pico-8 play session: no input (idle), after a click and taps of 🅾, ❎, 🅾+❎, 🅾 in the second before t = 0

[t = 1 s] idle ~1s (no d-pad/buttons)
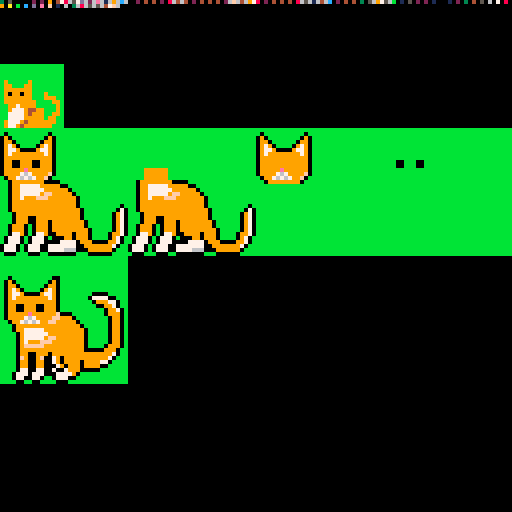

pico-8 cartridge
version 43
__lua__
-- tama-gatcha! add-on
-- pet: cheeto
-- encode pet data in the sprite sheet
-- to save the data:
--   run cart
--   save label with f7
--   in a text editor, remove the __gfx__ section and rename __label__ to __gfx__

local black = 0
local navy = 1
local purple = 2
local green = 3
local brown = 4
local gray = 5
local light_gray = 6
local white = 7
local red = 8
local orange = 9
local yellow = 10
local lime = 11
local light_blue = 12
local blue = 13
local pink = 14
local beige = 15

-- requires:
--  helper_functions

-- MARK: rescope
function rescope(scope, env)
 return setmetatable(
  {}, {
   __index = function(_, k) return scope[k] or env[k] end,
   __newindex = scope
  }
 ), scope
end

byte_streamer = {}

do
 local _ENV = rescope(byte_streamer, _ENV)
 -- source = nil
 -- offset = 0
 -- source can be:
 --   integer: location in memory
 --   string: an ascii string
 --   table: a list of integers

 function set_source(src, pos)
  source, offset = src, pos or 0
 end

 function write(...)
  assert(source)

  local bytes = { ... }
  if type(source) == "number" then
   poke(source + offset, ...)
  elseif type(source) == "string" then
   source = sub(source, 1, offset) .. chr(...) .. sub(source, offset + #bytes + 1)
  elseif type(source) == "table" then
   for i, byte in ipairs(bytes) do
    source[offset + i] = byte
   end
  end
  offset += #bytes
 end

 function read(num)
  assert(source)
  local o = offset
  num = num or 1
  offset += num
  if type(source) == "number" then
   return peek(source + o, num)
  elseif type(source) == "string" then
   return ord(source, o + 1, num)
  elseif type(source) == "table" then
   local ret = {}
   for i = 1, num do
    add(ret, source[o + i])
   end
   return unpack(ret)
  end
 end

 function write_str(str, fixed_length)
  if (not fixed_length) write(#str)
  write(ord(str, 1, fixed_length or #str))
 end

 function read_str(fixed_length)
  return chr(read(fixed_length or read()))
 end

 function write_bin(bin_tbl)
  local num = 0
  for i = 0, 7 do
   num += (bin_tbl[i + 1] and 1 << i or 0)
  end
  write(num)
 end

 function read_bin()
  local num = read()
  local ret = {}
  for i = 0, 7 do
   ret[i + 1] = num & 1 << i ~= 0
  end
  return ret
 end
end

function _init()
 pet = pet
 byte_streamer.set_source(0x0)

 write = byte_streamer.write
 write_str = byte_streamer.write_str

 -- type 3 = pet
 write(3)

 write(#pet.spr_maps)
 for spr_map in all(pet.spr_maps) do
  write(spr_map.x, spr_map.y, spr_map.w, spr_map.h)
  write_str(spr_map.key)
 end

 write(pet.transparent, pet.immortal, pet.rarity, pet.meat, pet.bone)

 write(#pet.variants)
 for v, variant in ipairs(pet.variants) do
  for i = 0, 15 do
   write((variant[i] or i))
  end
  write(variant.weight or 1)
  write_str(variant.name)
 end

 local bytestr = ""
 for i = 0, byte_streamer.offset - 1 do
  if i % 64 == 0 then
   bytestr = bytestr .. "\n"
  end
  local b = tostr(peek(byte_streamer.source + i), 0x1)
  bytestr = bytestr .. sub(b, 6, 6) .. sub(b, 5, 5)
 end
 printh(bytestr)
end

function _draw()
 palt(0, false)
 spr(0, 0, 0, 16, 16)
end

pet = {
 spr_maps = {
  { x = 0, y = 0, w = 2, h = 2, key = "thumbnail" },
  { x = 0, y = 2, w = 4, h = 4, key = "hd" },
  { x = 4, y = 2, w = 4, h = 4, key = "body" },
  { x = 8, y = 2, w = 4, h = 4, key = "head" },
  { x = 12, y = 2, w = 4, h = 4, key = "eye" }
 },
 transparent = 11, immortal = 1, rarity = 5,
 meat = 2, bone = 2,
 variants = {
  { name = "cheeto" }
 }
}
__gfx__
30500000202090478657d626e61696c600204040208646402040404026f64697802040404086561646c020404030569756b01050202010001020304050607080
90a0b0c0d0e0f010603686565647f600000000000000000000000000000000000000000000000000000000000000000000000000000000000000000000000000
00000000000000000000000000000000000000000000000000000000000000000000000000000000000000000000000000000000000000000000000000000000
00000000000000000000000000000000000000000000000000000000000000000000000000000000000000000000000000000000000000000000000000000000
00000000000000000000000000000000000000000000000000000000000000000000000000000000000000000000000000000000000000000000000000000000
00000000000000000000000000000000000000000000000000000000000000000000000000000000000000000000000000000000000000000000000000000000
00000000000000000000000000000000000000000000000000000000000000000000000000000000000000000000000000000000000000000000000000000000
00000000000000000000000000000000000000000000000000000000000000000000000000000000000000000000000000000000000000000000000000000000
00000000000000000000000000000000000000000000000000000000000000000000000000000000000000000000000000000000000000000000000000000000
00000000000000000000000000000000000000000000000000000000000000000000000000000000000000000000000000000000000000000000000000000000
00000000000000000000000000000000000000000000000000000000000000000000000000000000000000000000000000000000000000000000000000000000
00000000000000000000000000000000000000000000000000000000000000000000000000000000000000000000000000000000000000000000000000000000
00000000000000000000000000000000000000000000000000000000000000000000000000000000000000000000000000000000000000000000000000000000
00000000000000000000000000000000000000000000000000000000000000000000000000000000000000000000000000000000000000000000000000000000
00000000000000000000000000000000000000000000000000000000000000000000000000000000000000000000000000000000000000000000000000000000
00000000000000000000000000000000000000000000000000000000000000000000000000000000000000000000000000000000000000000000000000000000
bbbbbbbbbbbbbbbb0000000000000000000000000000000000000000000000000000000000000000000000000000000000000000000000000000000000000000
bbbbbbbbbbbbbbbb0000000000000000000000000000000000000000000000000000000000000000000000000000000000000000000000000000000000000000
bbbbbbbbbbbbbbbb0000000000000000000000000000000000000000000000000000000000000000000000000000000000000000000000000000000000000000
bbbbbbbbbbbbbbbb0000000000000000000000000000000000000000000000000000000000000000000000000000000000000000000000000000000000000000
b9bbbbb9bbbbbbbb0000000000000000000000000000000000000000000000000000000000000000000000000000000000000000000000000000000000000000
b99bbb99bbbbbbbb0000000000000000000000000000000000000000000000000000000000000000000000000000000000000000000000000000000000000000
b9999999bbbbbbbb0000000000000000000000000000000000000000000000000000000000000000000000000000000000000000000000000000000000000000
b9099099bbb9bbbb0000000000000000000000000000000000000000000000000000000000000000000000000000000000000000000000000000000000000000
b9999999bbb999bb0000000000000000000000000000000000000000000000000000000000000000000000000000000000000000000000000000000000000000
b99999999bbbb99b0000000000000000000000000000000000000000000000000000000000000000000000000000000000000000000000000000000000000000
bb9979999bbbbb9b0000000000000000000000000000000000000000000000000000000000000000000000000000000000000000000000000000000000000000
bb977794499bbb9b0000000000000000000000000000000000000000000000000000000000000000000000000000000000000000000000000000000000000000
bb777794999bb99b0000000000000000000000000000000000000000000000000000000000000000000000000000000000000000000000000000000000000000
bb777799999b99bb0000000000000000000000000000000000000000000000000000000000000000000000000000000000000000000000000000000000000000
b9777949999999bb0000000000000000000000000000000000000000000000000000000000000000000000000000000000000000000000000000000000000000
b977949999999bbb0000000000000000000000000000000000000000000000000000000000000000000000000000000000000000000000000000000000000000
bbbbbbbbbbbbbbbbbbbbbbbbbbbbbbbbbbbbbbbbbbbbbbbbbbbbbbbbbbbbbbbbbbbbbbbbbbbbbbbbbbbbbbbbbbbbbbbbbbbbbbbbbbbbbbbbbbbbbbbbbbbbbbbb
b0bbbbbbbbbb0bbbbbbbbbbbbbbbbbbbbbbbbbbbbbbbbbbbbbbbbbbbbbbbbbbbb0bbbbbbbbbb0bbbbbbbbbbbbbbbbbbbbbbbbbbbbbbbbbbbbbbbbbbbbbbbbbbb
090bbbbbbbb090bbbbbbbbbbbbbbbbbbbbbbbbbbbbbbbbbbbbbbbbbbbbbbbbbb090bbbbbbbb090bbbbbbbbbbbbbbbbbbbbbbbbbbbbbbbbbbbbbbbbbbbbbbbbbb
0990bbbbbb0990bbbbbbbbbbbbbbbbbbbbbbbbbbbbbbbbbbbbbbbbbbbbbbbbbb0990bbbbbb0990bbbbbbbbbbbbbbbbbbbbbbbbbbbbbbbbbbbbbbbbbbbbbbbbbb
09790bbbb09790bbbbbbbbbbbbbbbbbbbbbbbbbbbbbbbbbbbbbbbbbbbbbbbbbb09790bbbb09790bbbbbbbbbbbbbbbbbbbbbbbbbbbbbbbbbbbbbbbbbbbbbbbbbb
09779000097790bbbbbbbbbbbbbbbbbbbbbbbbbbbbbbbbbbbbbbbbbbbbbbbbbb09779000097790bbbbbbbbbbbbbbbbbbbbbbbbbbbbbbbbbbbbbbbbbbbbbbbbbb
09799999999790bbbbbbbbbbbbbbbbbbbbbbbbbbbbbbbbbbbbbbbbbbbbbbbbbb09799999999790bbbbbbbbbbbbbbbbbbbbbbbbbbbbbbbbbbbbbbbbbbbbbbbbbb
09999999999990bbbbbbbbbbbbbbbbbbbbbbbbbbbbbbbbbbbbbbbbbbbbbbbbbb09999999999990bbbbbbbbbbbbbbbbbbbbbbbbbbbbbbbbbbbbbbbbbbbbbbbbbb
09900999009990bbbbbbbbbbbbbbbbbbbbbbbbbbbbbbbbbbbbbbbbbbbbbbbbbb09999999999990bbbbbbbbbbbbbbbbbbbbb00bbb00bbbbbbbbbbbbbbbbbbbbbb
09900999009990bbbbbbbbbbbbbbbbbbbbbbbbbbbbbbbbbbbbbbbbbbbbbbbbbb09999999999990bbbbbbbbbbbbbbbbbbbbb00bbb00bbbbbbbbbbbbbbbbbbbbbb
099999e9999990bbbbbbbbbbbbbbbbbbbbbb999999bbbbbbbbbbbbbbbbbbbbbb099999e9999990bbbbbbbbbbbbbbbbbbbbbbbbbbbbbbbbbbbbbbbbbbbbbbbbbb
099997679999f0bbbbbbbbbbbbbbbbbbbbbb999999bbbbbbbbbbbbbbbbbbbbbb099997679999f0bbbbbbbbbbbbbbbbbbbbbbbbbbbbbbbbbbbbbbbbbbbbbbbbbb
b0997676799f0bbbbbbbbbbbbbbbbbbbbbbb999999bbbbbbbbbbbbbbbbbbbbbbb0997676799f0bbbbbbbbbbbbbbbbbbbbbbbbbbbbbbbbbbbbbbbbbbbbbbbbbbb
bb0999999990000bbbbbbbbbbbbbbbbbbb0999999990000bbbbbbbbbbbbbbbbbbb0999999990bbbbbbbbbbbbbbbbbbbbbbbbbbbbbbbbbbbbbbbbbbbbbbbbbbbb
bb099777779999900bbbbbbbbbbbbbbbbb099777779999900bbbbbbbbbbbbbbbbbbbbbbbbbbbbbbbbbbbbbbbbbbbbbbbbbbbbbbbbbbbbbbbbbbbbbbbbbbbbbbb
bb0997777779999990bbbbbbbbbbbbbbbb0997777779999990bbbbbbbbbbbbbbbbbbbbbbbbbbbbbbbbbbbbbbbbbbbbbbbbbbbbbbbbbbbbbbbbbbbbbbbbbbbbbb
bb099777779ff999990bbbbbbbbbbbbbbb099777779ff999990bbbbbbbbbbbbbbbbbbbbbbbbbbbbbbbbbbbbbbbbbbbbbbbbbbbbbbbbbbbbbbbbbbbbbbbbbbbbb
bb0997999fff99999990bbbbbbbbbbbbbb0997999fff99999990bbbbbbbbbbbbbbbbbbbbbbbbbbbbbbbbbbbbbbbbbbbbbbbbbbbbbbbbbbbbbbbbbbbbbbbbbbbb
bb099999999999999990bbbbbbbbbbbbbb099999999999999990bbbbbbbbbbbbbbbbbbbbbbbbbbbbbbbbbbbbbbbbbbbbbbbbbbbbbbbbbbbbbbbbbbbbbbbbbbbb
bb099999999999999990bbbbbbbbbb0bbb099999999999999990bbbbbbbbbb0bbbbbbbbbbbbbbbbbbbbbbbbbbbbbbbbbbbbbbbbbbbbbbbbbbbbbbbbbbbbbbbbb
bb0999999999999999990bbbbbbbb070bb0999999999999999990bbbbbbbb070bbbbbbbbbbbbbbbbbbbbbbbbbbbbbbbbbbbbbbbbbbbbbbbbbbbbbbbbbbbbbbbb
bbb099999999999999990bbbbbbb0970bbb099999999999999990bbbbbbb0970bbbbbbbbbbbbbbbbbbbbbbbbbbbbbbbbbbbbbbbbbbbbbbbbbbbbbbbbbbbbbbbb
bbb099900999999999990bbbbbbb0970bbb099900999999999990bbbbbbb0970bbbbbbbbbbbbbbbbbbbbbbbbbbbbbbbbbbbbbbbbbbbbbbbbbbbbbbbbbbbbbbbb
bbb0999009990999999990bbbbbb0970bbb0999009990999999990bbbbbb0970bbbbbbbbbbbbbbbbbbbbbbbbbbbbbbbbbbbbbbbbbbbbbbbbbbbbbbbbbbbbbbbb
bb09990b09990999999990bbbbbb0970bb09990b09990999999990bbbbbb0970bbbbbbbbbbbbbbbbbbbbbbbbbbbbbbbbbbbbbbbbbbbbbbbbbbbbbbbbbbbbbbbb
bb09990b099909999999990bbbbb0970bb09990b099909999999990bbbbb0970bbbbbbbbbbbbbbbbbbbbbbbbbbbbbbbbbbbbbbbbbbbbbbbbbbbbbbbbbbbbbbbb
bb07790b077900999909990bbbb09970bb07790b077900999909990bbbb09970bbbbbbbbbbbbbbbbbbbbbbbbbbbbbbbbbbbbbbbbbbbbbbbbbbbbbbbbbbbbbbbb
b07770b07770b0009909990bbbb0970bb07770b07770b0009909990bbbb0970bbbbbbbbbbbbbbbbbbbbbbbbbbbbbbbbbbbbbbbbbbbbbbbbbbbbbbbbbbbbbbbbb
b07770b077700007777099900009970bb07770b077700007777099900009970bbbbbbbbbbbbbbbbbbbbbbbbbbbbbbbbbbbbbbbbbbbbbbbbbbbbbbbbbbbbbbbbb
07770b077700777777700999999970bb07770b077700777777700999999970bbbbbbbbbbbbbbbbbbbbbbbbbbbbbbbbbbbbbbbbbbbbbbbbbbbbbbbbbbbbbbbbbb
07770b07770077776660009999990bbb07770b07770077776660009999990bbbbbbbbbbbbbbbbbbbbbbbbbbbbbbbbbbbbbbbbbbbbbbbbbbbbbbbbbbbbbbbbbbb
b000bbb000bb0000000bbb000000bbbbb000bbb000bb0000000bbb000000bbbbbbbbbbbbbbbbbbbbbbbbbbbbbbbbbbbbbbbbbbbbbbbbbbbbbbbbbbbbbbbbbbbb
bbbbbbbbbbbbbbbbbbbbbbbbbbbbbbbb000000000000000000000000000000000000000000000000000000000000000000000000000000000000000000000000
bbbbbbbbbbbbbbbbbbbbbbbbbbbbbbbb000000000000000000000000000000000000000000000000000000000000000000000000000000000000000000000000
bbbbbbbbbbbbbbbbbbbbbbbbbbbbbbbb000000000000000000000000000000000000000000000000000000000000000000000000000000000000000000000000
bbbbbbbbbbbbbbbbbbbbbbbbbbbbbbbb000000000000000000000000000000000000000000000000000000000000000000000000000000000000000000000000
bbbbbbbbbbbbbbbbbbbbbbbbbbbbbbbb000000000000000000000000000000000000000000000000000000000000000000000000000000000000000000000000
bb0bbbbbbbbbb00bbbbbbbbbbbbbbbbb000000000000000000000000000000000000000000000000000000000000000000000000000000000000000000000000
b090bbbbbbbb090bbbbbbbbbbbbbbbbb000000000000000000000000000000000000000000000000000000000000000000000000000000000000000000000000
b0990bbbbbb0990bbbbbbbbbbbbbbbbb000000000000000000000000000000000000000000000000000000000000000000000000000000000000000000000000
b09790bbbb09790bbbbbbbbbbbbbbbbb000000000000000000000000000000000000000000000000000000000000000000000000000000000000000000000000
b09779000097790bbbbbbbb0000bbbbb000000000000000000000000000000000000000000000000000000000000000000000000000000000000000000000000
b09799999999790bbbbbbb0777700bbb000000000000000000000000000000000000000000000000000000000000000000000000000000000000000000000000
b09999999999990bbbbbbbb0999770bb000000000000000000000000000000000000000000000000000000000000000000000000000000000000000000000000
b09900999009990bbbbbbbbb009970bb000000000000000000000000000000000000000000000000000000000000000000000000000000000000000000000000
b09900999009990bbbbbbbbbbb09970b000000000000000000000000000000000000000000000000000000000000000000000000000000000000000000000000
b099999e999999f000bbbbbbbb09990b000000000000000000000000000000000000000000000000000000000000000000000000000000000000000000000000
b099997679999ff9990bbbbbbbb0990b000000000000000000000000000000000000000000000000000000000000000000000000000000000000000000000000
bb0997676799ff999990bbbbbbb0990b000000000000000000000000000000000000000000000000000000000000000000000000000000000000000000000000
bbb099999999999999990bbbbbb0990b000000000000000000000000000000000000000000000000000000000000000000000000000000000000000000000000
bbb0997777799999999990bbbbb0990b000000000000000000000000000000000000000000000000000000000000000000000000000000000000000000000000
bbbb097777779999999990bbbbb0990b000000000000000000000000000000000000000000000000000000000000000000000000000000000000000000000000
bbbb09777779ff99999990bbbbb0990b000000000000000000000000000000000000000000000000000000000000000000000000000000000000000000000000
bbbb097999fff999999990bbbbb0990b000000000000000000000000000000000000000000000000000000000000000000000000000000000000000000000000
bbbb09fffff99999999990bbbb09990b000000000000000000000000000000000000000000000000000000000000000000000000000000000000000000000000
bbbb09999999999999999000009990bb000000000000000000000000000000000000000000000000000000000000000000000000000000000000000000000000
bbbb09900999099999999999999970bb000000000000000000000000000000000000000000000000000000000000000000000000000000000000000000000000
bbbb0f9009f007909999999999970bbb000000000000000000000000000000000000000000000000000000000000000000000000000000000000000000000000
bbbb099009900790999909999770bbbb000000000000000000000000000000000000000000000000000000000000000000000000000000000000000000000000
bbbb09900990007909990999900bbbbb000000000000000000000000000000000000000000000000000000000000000000000000000000000000000000000000
bbbb077007700700799900000bbbbbbb000000000000000000000000000000000000000000000000000000000000000000000000000000000000000000000000
bbb07770777000777790bbbbbbbbbbbb000000000000000000000000000000000000000000000000000000000000000000000000000000000000000000000000
bbb07700770bb077700bbbbbbbbbbbbb000000000000000000000000000000000000000000000000000000000000000000000000000000000000000000000000
bbbb00bb00bbbb000bbbbbbbbbbbbbbb000000000000000000000000000000000000000000000000000000000000000000000000000000000000000000000000
00000000000000000000000000000000000000000000000000000000000000000000000000000000000000000000000000000000000000000000000000000000
00000000000000000000000000000000000000000000000000000000000000000000000000000000000000000000000000000000000000000000000000000000
00000000000000000000000000000000000000000000000000000000000000000000000000000000000000000000000000000000000000000000000000000000
00000000000000000000000000000000000000000000000000000000000000000000000000000000000000000000000000000000000000000000000000000000
00000000000000000000000000000000000000000000000000000000000000000000000000000000000000000000000000000000000000000000000000000000
00000000000000000000000000000000000000000000000000000000000000000000000000000000000000000000000000000000000000000000000000000000
00000000000000000000000000000000000000000000000000000000000000000000000000000000000000000000000000000000000000000000000000000000
00000000000000000000000000000000000000000000000000000000000000000000000000000000000000000000000000000000000000000000000000000000
00000000000000000000000000000000000000000000000000000000000000000000000000000000000000000000000000000000000000000000000000000000
00000000000000000000000000000000000000000000000000000000000000000000000000000000000000000000000000000000000000000000000000000000
00000000000000000000000000000000000000000000000000000000000000000000000000000000000000000000000000000000000000000000000000000000
00000000000000000000000000000000000000000000000000000000000000000000000000000000000000000000000000000000000000000000000000000000
00000000000000000000000000000000000000000000000000000000000000000000000000000000000000000000000000000000000000000000000000000000
00000000000000000000000000000000000000000000000000000000000000000000000000000000000000000000000000000000000000000000000000000000
00000000000000000000000000000000000000000000000000000000000000000000000000000000000000000000000000000000000000000000000000000000
00000000000000000000000000000000000000000000000000000000000000000000000000000000000000000000000000000000000000000000000000000000
00000000000000000000000000000000000000000000000000000000000000000000000000000000000000000000000000000000000000000000000000000000
00000000000000000000000000000000000000000000000000000000000000000000000000000000000000000000000000000000000000000000000000000000
00000000000000000000000000000000000000000000000000000000000000000000000000000000000000000000000000000000000000000000000000000000
00000000000000000000000000000000000000000000000000000000000000000000000000000000000000000000000000000000000000000000000000000000
00000000000000000000000000000000000000000000000000000000000000000000000000000000000000000000000000000000000000000000000000000000
00000000000000000000000000000000000000000000000000000000000000000000000000000000000000000000000000000000000000000000000000000000
00000000000000000000000000000000000000000000000000000000000000000000000000000000000000000000000000000000000000000000000000000000
00000000000000000000000000000000000000000000000000000000000000000000000000000000000000000000000000000000000000000000000000000000
00000000000000000000000000000000000000000000000000000000000000000000000000000000000000000000000000000000000000000000000000000000
00000000000000000000000000000000000000000000000000000000000000000000000000000000000000000000000000000000000000000000000000000000
00000000000000000000000000000000000000000000000000000000000000000000000000000000000000000000000000000000000000000000000000000000
00000000000000000000000000000000000000000000000000000000000000000000000000000000000000000000000000000000000000000000000000000000
00000000000000000000000000000000000000000000000000000000000000000000000000000000000000000000000000000000000000000000000000000000
00000000000000000000000000000000000000000000000000000000000000000000000000000000000000000000000000000000000000000000000000000000
00000000000000000000000000000000000000000000000000000000000000000000000000000000000000000000000000000000000000000000000000000000
00000000000000000000000000000000000000000000000000000000000000000000000000000000000000000000000000000000000000000000000000000000
__gff__
0000000000000000000000000000000000000000000000000000000000000000000000000000000000000000000000000000000000000000000000000000000000000000000000000000000000000000000000000000000000000000000000002000000020000000200000002000000000000000000000000000000000000000
0000000000000000000000000000000000000000000000000000000000000000000000000000000000000000000000000000000000000000000000000000000000000000000000000000000000000000000000000000000000000000000000000000000000000000000000000000000000000000000000000000000000000000
__map__
2021000000000000000000000000000066666666666666666666666666666666666666666666666666666666666666666666666666666666666666666666666666666666666666666666666666666666666666666666666666666666666666666666666666666666666666666666666666666666666666666666666666666666
3031000000000000000000000000000066666666666666666666666666666666666666666666666666666666666666666666666666666666666666666666666666666666666666666666666666666666666666666666666666666666666666666666666666666666666666666666666666666666666666666666666666666666
4041000000000000484900000000000066666666666666666666666666666666666666666666666666666666666666666666666666666666666666666666666666666666666666666666666666666666666666666666666666666666666666666666666666666666666666666666666666666666666666666666666666666666
5051520054555600585900005c5d000066666666666666666666666666666666666666666666666666666666666666666666666666666666666666666666666666666666666666666666666666666666666666666666666666666666666666666666666666666666666666666666666666666666666666666666666666666666
6061626364656667000000000000000066666666666666666666666666666666666666666666666666666666666666666666666666666666666666666666666666666666666666666666666666666666666666666666666666666666666666666666666666666666666666666666666666666666666666666666666666666666
7071727374757677000000000000000066666666666666666666666666666666666666666666666666666666666666666666666666666666666666666666666666666666666666666666666666666666666666666666666666666666666666666666666666666666666666666666666666666666666666666666666666666666
0000000000000000000000000000000066666666666666666666666666666666666666666666666666666666666666666666666666666666666666666666666666666666666666666666666666666666666666666666666666666666666666666666666666666666666666666666666666666666666666666666666666666666
0000000000000000000000000000000066666666666666666666666666666666666666666666666666666666666666666666666666666666666666666666666666666666666666666666666666666666666666666666666666666666666666666666666666666666666666666666666666666666666666666666666666666666
0000000000000000000000000000000066666666666666666666666666666666666666666666666666666666666666666666666666666666666666666666666666666666666666666666666666666666666666666666666666666666666666666666666666666666666666666666666666666666666666666666666666666666
6666666666666666666666666666666666666666666666666666666666666666666666666666666666666666666666666666666666666666666666666666666666666666666666666666666666666666666666666666666666666666666666666666666666666666666666666666666666666666666666666666666666666666
6666666666666666666666666666666666666666666666666666666666666666666666666666666666666666666666666666666666666666666666666666666666666666666666666666666666666666666666666666666666666666666666666666666666666666666666666666666666666666666666666666666666666666
6666666666666666666666666666666666666666666666666666666666666666666666666666666666666666666666666666666666666666666666666666666666666666666666666666666666666666666666666666666666666666666666666666666666666666666666666666666666666666666666666666666666666666
6666666666666666666666666666666666666666666666666666666666666666666666666666666666666666666666666666666666666666666666666666666666666666666666666666666666666666666666666666666666666666666666666666666666666666666666666666666666666666666666666666666666666666
6666666666666666666666666666666666666666666666666666666666666666666666666666666666666666666666666666666666666666666666666666666666666666666666666666666666666666666666666666666666666666666666666666666666666666666666666666666666666666666666666666666666666666
6666666666666666666666666666666666666666666666666666666666666666666666666666666666666666666666666666666666666666666666666666666666666666666666666666666666666666666666666666666666666666666666666666666666666666666666666666666666666666666666666666666666666666
6666666666666666666666666666666666666666666666666666666666666666666666666666666666666666666666666666666666666666666666666666666666666666666666666666666666666666666666666666666666666666666666666666666666666666666666666666666666666666666666666666666666666666
6666666666666666666666666666666666666666666666666666666666666666666666666666666666666666666666666666666666666666666666666666666666666666666666666666666666666666666666666666666666666666666666666666666666666666666666666666666666666666666666666666666666666666
6666666666666666666666666666666666666666666666666666666666666666666666666666666666666666666666666666666666666666666666666666666666666666666666666666666666666666666666666666666666666666666666666666666666666666666666666666666666666666666666666666666666666666
6666666666666666666666666666666666666666666666666666666666666666666666666666666666666666666666666666666666666666666666666666666666666666666666666666666666666666666666666666666666666666666666666666666666666666666666666666666666666666666666666666666666666666
6666666666666666666666666666666666666666666666666666666666666666666666666666666666666666666666666666666666666666666666666666666666666666666666666666666666666666666666666666666666666666666666666666666666666666666666666666666666666666666666666666666666666666
6666666666666666666666666666666666666666666666666666666666666666666666666666666666666666666666666666666666666666666666666666666666666666666666666666666666666666666666666666666666666666666666666666666666666666666666666666666666666666666666666666666666666666
6666666666666666666666666666666666666666666666666666666666666666666666666666666666666666666666666666666666666666666666666666666666666666666666666666666666666666666666666666666666666666666666666666666666666666666666666666666666666666666666666666666666666666
6666666666666666666666666666666666666666666666666666666666666666666666666666666666666666666666666666666666666666666666666666666666666666666666666666666666666666666666666666666666666666666666666666666666666666666666666666666666666666666666666666666666666666
6666666666666666666666666666666666666666666666666666666666666666666666666666666666666666666666666666666666666666666666666666666666666666666666666666666666666666666666666666666666666666666666666666666666666666666666666666666666666666666666666666666666666666
6666666666666666666666666666666666666666666666666666666666666666666666666666666666666666666666666666666666666666666666666666666666666666666666666666666666666666666666666666666666666666666666666666666666666666666666666666666666666666666666666666666666666666
6666666666666666666666666666666666666666666666666666666666666666666666666666666666666666666666666666666666666666666666666666666666666666666666666666666666666666666666666666666666666666666666666666666666666666666666666666666666666666666666666666666666666666
6666666666666666666666666666666666666666666666666666666666666666666666666666666666666666666666666666666666666666666666666666666666666666666666666666666666666666666666666666666666666666666666666666666666666666666666666666666666666666666666666666666666666666
6666666666666666666666666666666666666666666666666666666666666666666666666666666666666666666666666666666666666666666666666666666666666666666666666666666666666666666666666666666666666666666666666666666666666666666666666666666666666666666666666666666666666666
6666666666666666666666666666666666666666666666666666666666666666666666666666666666666666666666666666666666666666666666666666666666666666666666666666666666666666666666666666666666666666666666666666666666666666666666666666666666666666666666666666666666666666
6666666666666666666666666666666666666666666666666666666666666666666666666666666666666666666666666666666666666666666666666666666666666666666666666666666666666666666666666666666666666666666666666666666666666666666666666666666666666666666666666666666666666666
6666666666666666666666666666666666666666666666666666666666666666666666666666666666666666666666666666666666666666666666666666666666666666666666666666666666666666666666666666666666666666666666666666666666666666666666666666666666666666666666666666666666666666
6666666666666666666666666666666666666666666666666666666666666666666666666666666666666666666666666666666666666666666666666666666666666666666666666666666666666666666666666666666666666666666666666666666666666666666666666666666666666666666666666666666666666666
